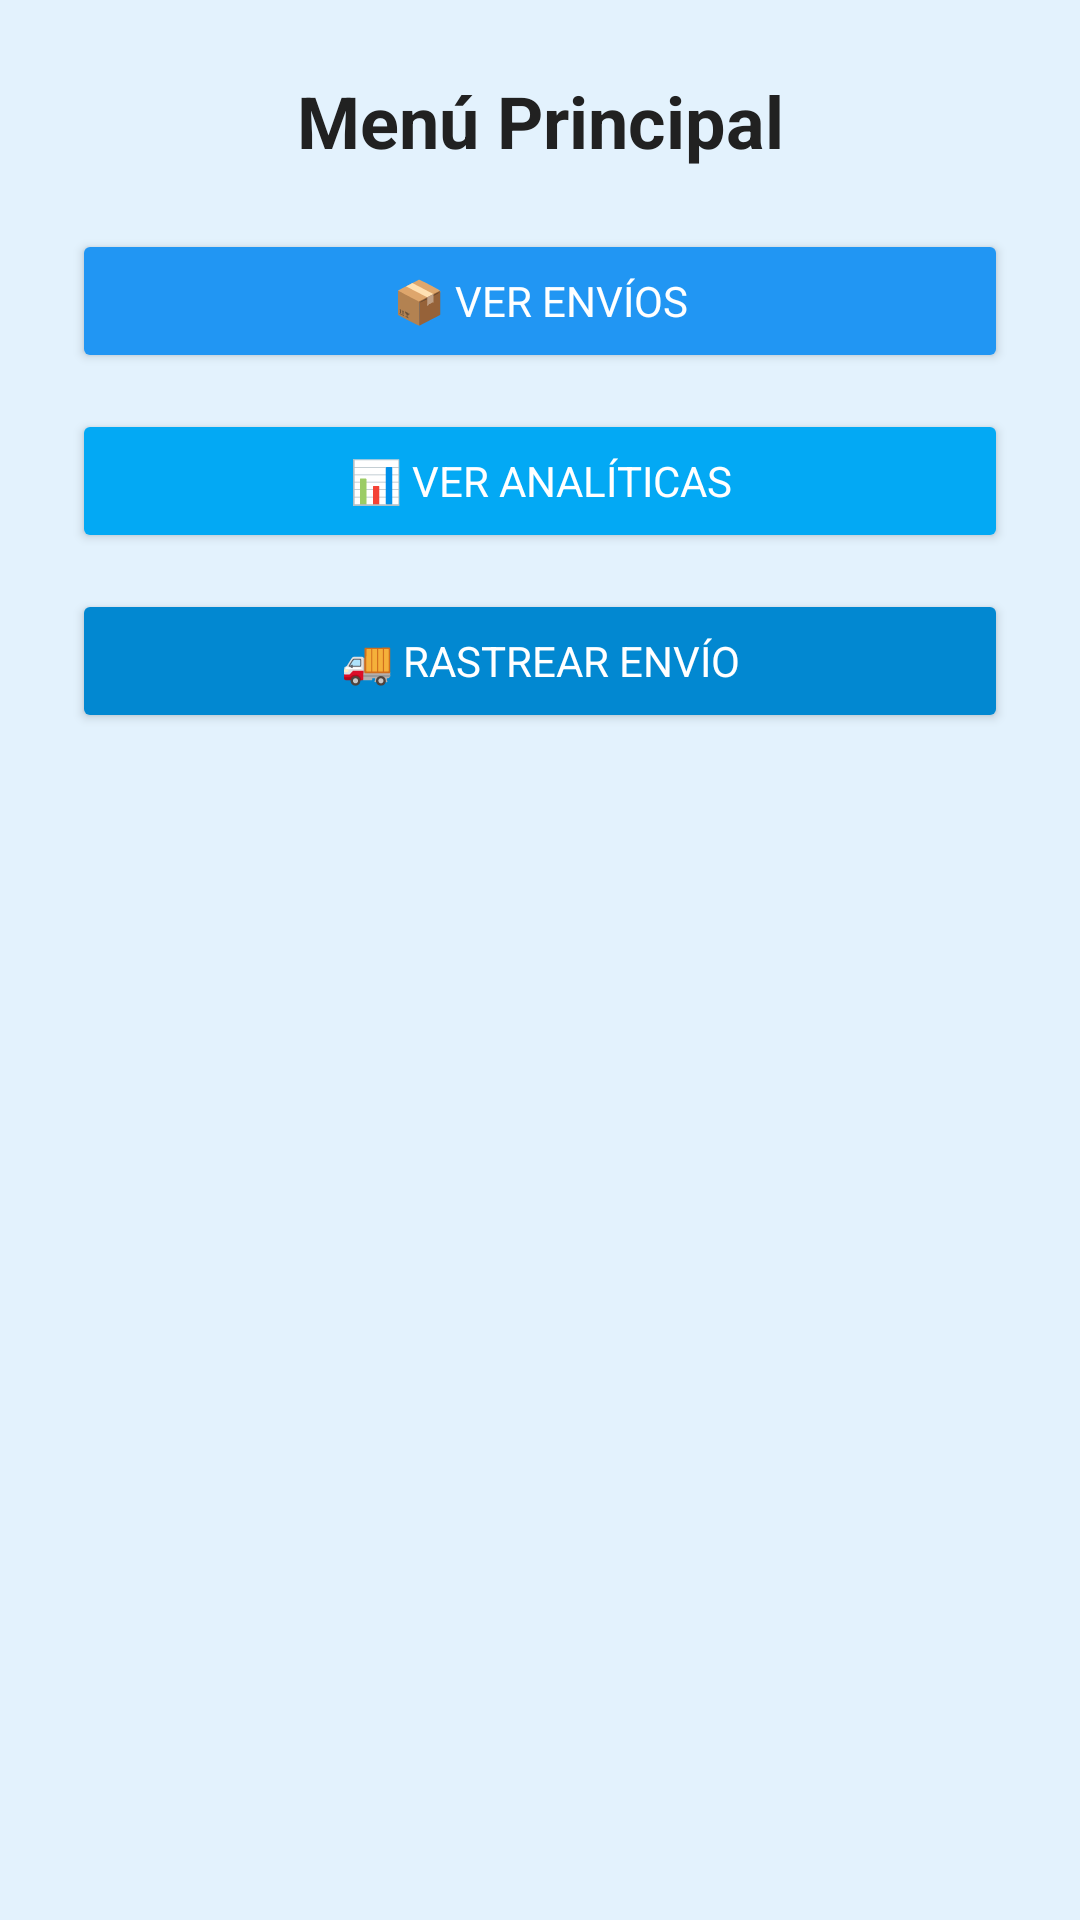

Write the Android layout XML for this screen, with the resource values it uses.
<!-- AndroidManifest.xml: application theme AppTheme -->
<!-- res/layout/activity_home.xml -->
<?xml version="1.0" encoding="utf-8"?>
<LinearLayout xmlns:android="http://schemas.android.com/apk/res/android"
    xmlns:tools="http://schemas.android.com/tools"
    android:layout_width="match_parent"
    android:layout_height="match_parent"
    android:orientation="vertical"
    android:background="#E3F2FD"
    android:padding="24dp"
    tools:context=".activities.HomeActivity">

    <TextView
        android:layout_width="match_parent"
        android:layout_height="wrap_content"
        android:text="Menú Principal"
        android:textSize="24sp"
        android:textStyle="bold"
        android:gravity="center"
        android:textColor="#212121"
        android:paddingBottom="20dp" />

    <Button
        android:id="@+id/btnShipments"
        android:text="📦 Ver Envíos"
        android:layout_width="match_parent"
        android:layout_height="wrap_content"
        android:backgroundTint="#2196F3"
        android:textColor="@android:color/white"
        android:layout_marginBottom="12dp" />

    <Button
        android:id="@+id/btnAnalytics"
        android:text="📊 Ver Analíticas"
        android:layout_width="match_parent"
        android:layout_height="wrap_content"
        android:backgroundTint="#03A9F4"
        android:textColor="@android:color/white"
        android:layout_marginBottom="12dp" />

    <Button
        android:id="@+id/btnTracking"
        android:text="🚚 Rastrear Envío"
        android:layout_width="match_parent"
        android:layout_height="wrap_content"
        android:backgroundTint="#0288D1"
        android:textColor="@android:color/white" />

</LinearLayout>
<!-- resources referenced by this layout -->
<resources>
  <style name="AppTheme" parent="Theme.MaterialComponents.DayNight.NoActionBar">
          <item name="colorPrimary">@color/colorPrimary</item>
          <item name="colorPrimaryVariant">@color/colorPrimaryDark</item>
          <item name="colorSecondary">@color/colorAccent</item>
          <item name="android:textColorPrimary">@color/textPrimary</item>
          
          <item name="android:fontFamily">sans-serif</item>
          <item name="android:windowBackground">@color/backgroundLight</item>
          <item name="android:statusBarColor">@color/colorPrimaryDark</item>
      </style>
  <color name="colorPrimary">#2196F3</color>
  <color name="colorPrimaryDark">#1976D2</color>
  <color name="colorAccent">#03A9F4</color>
  <color name="textPrimary">#212121</color>
  <color name="backgroundLight">#F5F5F5</color>
</resources>
